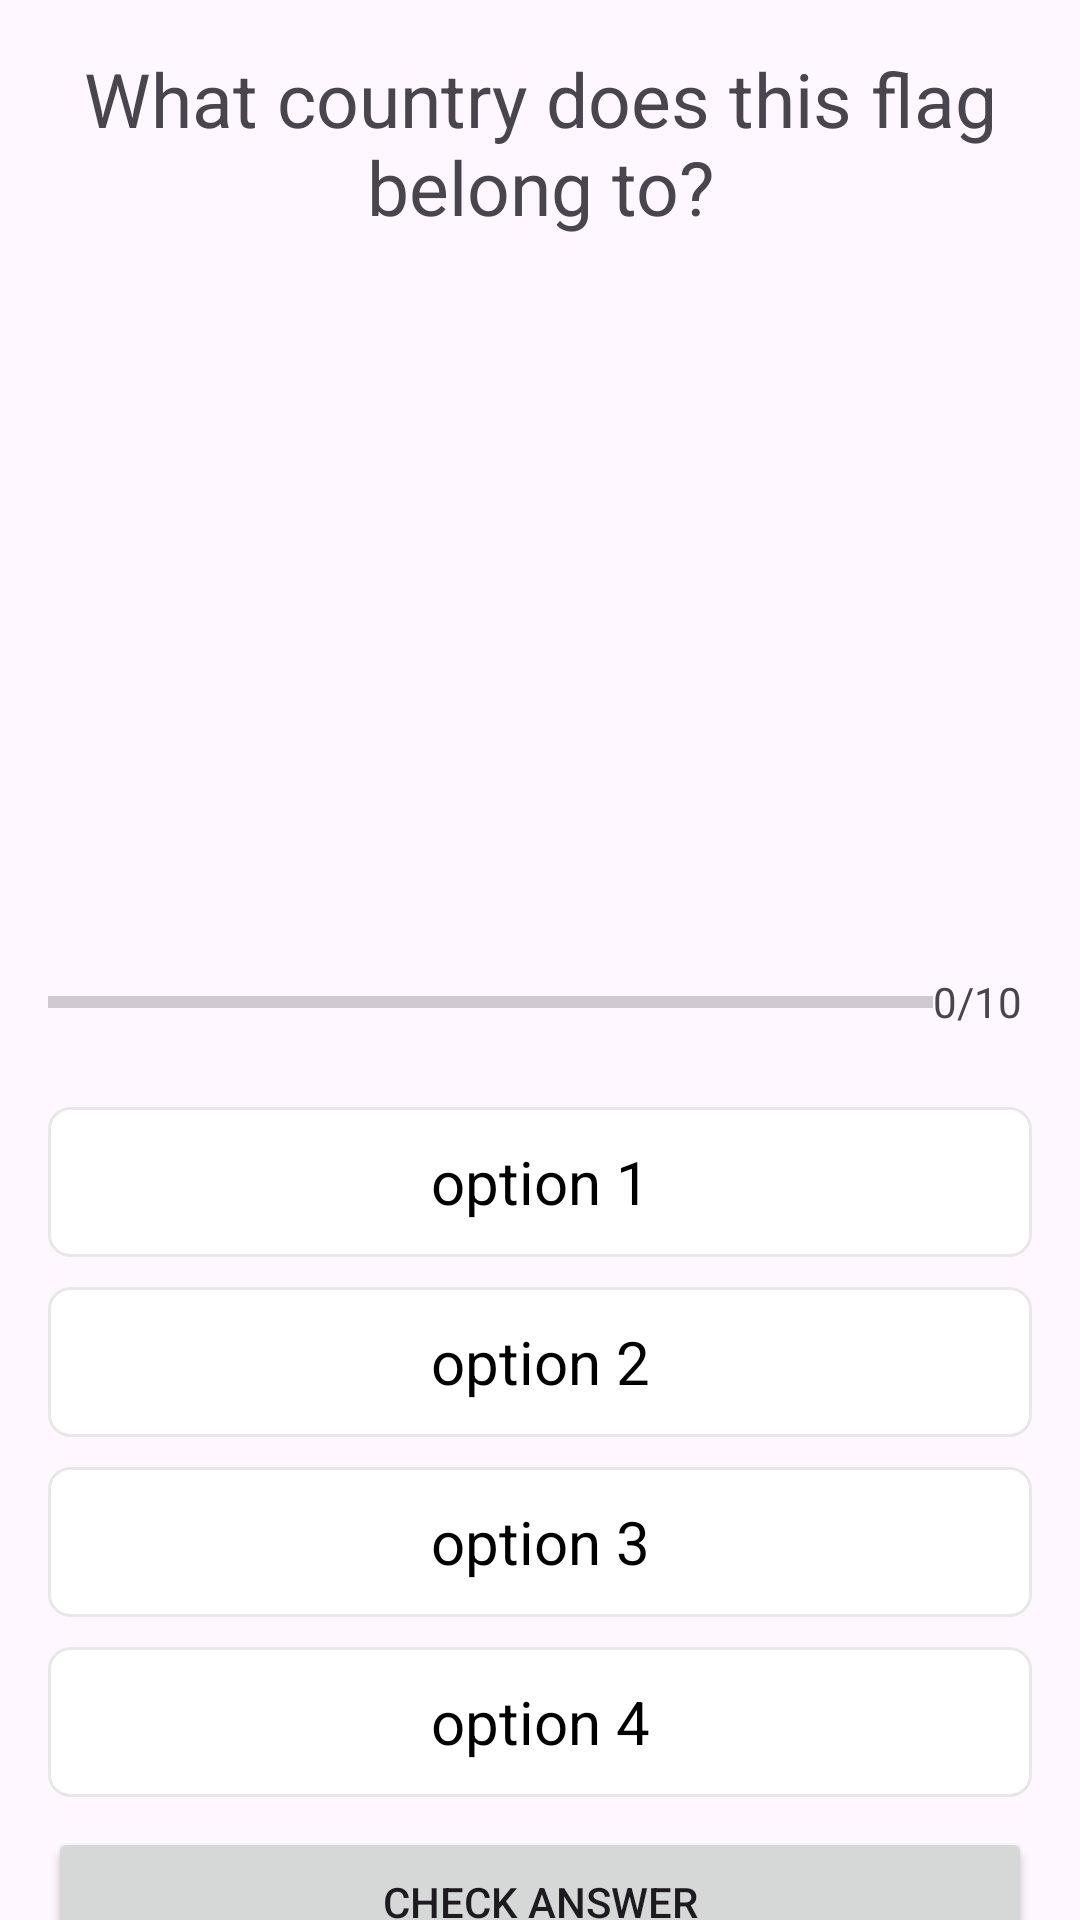

This screen was rendered from an Android layout file. Write that file and the resources it references.
<!-- AndroidManifest.xml: application theme Theme.Udemy_TheCompleteAndroidAndKotlinDevelopmentMasterclass -->
<!-- res/layout/activity_questions.xml -->
<?xml version="1.0" encoding="utf-8"?>
<androidx.core.widget.NestedScrollView xmlns:android="http://schemas.android.com/apk/res/android"
    xmlns:app="http://schemas.android.com/apk/res-auto"
    xmlns:tools="http://schemas.android.com/tools"
    android:id="@+id/main"
    android:layout_width="match_parent"
    android:layout_height="match_parent"
    tools:context=".QuizApp.QuestionsActivity">

    <androidx.appcompat.widget.LinearLayoutCompat
        android:layout_width="match_parent"
        android:layout_height="wrap_content"
        android:gravity="top|center"
        android:orientation="vertical"
        android:padding="16dp">

        <TextView
            android:id="@+id/tv_question"
            android:layout_width="wrap_content"
            android:layout_height="wrap_content"
            android:gravity="center"
            android:text="What country does this flag belong to?"
            android:textSize="25sp"
            android:textStyle="normal" />

        <ImageView
            android:id="@+id/iv_flag"
            android:layout_width="wrap_content"
            android:layout_height="200dp"
            android:layout_marginTop="15dp"
            android:contentDescription="Flag Image"
            tools:src="@drawable/india_flag" />

        <androidx.appcompat.widget.LinearLayoutCompat
            android:layout_width="match_parent"
            android:layout_height="wrap_content"
            android:layout_marginTop="15dp"
            android:orientation="horizontal"
            android:weightSum="10">

            <ProgressBar
                android:id="@+id/progress_bar"
                style="?android:attr/progressBarStyleHorizontal"
                android:layout_width="0dp"
                android:layout_height="wrap_content"
                android:layout_weight="9"
                android:indeterminate="false"
                android:max="10"
                android:minHeight="50dp" />

            <TextView
                android:id="@+id/tv_progress"
                android:layout_width="0dp"
                android:layout_height="wrap_content"
                android:layout_gravity="center_vertical"
                android:layout_weight="1"
                android:text="0/10" />


        </androidx.appcompat.widget.LinearLayoutCompat>

        <TextView
            android:id="@+id/tv_option_one"
            android:layout_width="match_parent"
            android:layout_height="wrap_content"
            android:layout_marginTop="10dp"
            android:background="@drawable/quiz_default_option_bg"
            android:gravity="center"
            android:minHeight="50dp"
            android:text="option 1"
            android:textColor="@color/black"
            android:textSize="20sp"
            android:textStyle="normal" />

        <TextView
            android:id="@+id/tv_option_two"
            android:layout_width="match_parent"
            android:layout_height="wrap_content"
            android:layout_marginTop="10dp"
            android:background="@drawable/quiz_default_option_bg"
            android:gravity="center"
            android:minHeight="50dp"
            android:text="option 2"
            android:textColor="@color/black"
            android:textSize="20sp"
            android:textStyle="normal" />

        <TextView
            android:id="@+id/tv_option_three"
            android:layout_width="match_parent"
            android:layout_height="wrap_content"
            android:layout_marginTop="10dp"
            android:background="@drawable/quiz_default_option_bg"
            android:gravity="center"
            android:minHeight="50dp"
            android:text="option 3"
            android:textColor="@color/black"
            android:textSize="20sp"
            android:textStyle="normal" />

        <TextView
            android:id="@+id/tv_option_four"
            android:layout_width="match_parent"
            android:layout_height="wrap_content"
            android:layout_marginTop="10dp"
            android:background="@drawable/quiz_default_option_bg"
            android:gravity="center"
            android:minHeight="50dp"
            android:text="option 4"
            android:textColor="@color/black"
            android:textSize="20sp"
            android:textStyle="normal" />

        <Button
            android:id="@+id/btn_check"
            android:layout_width="match_parent"
            android:layout_height="wrap_content"
            android:layout_marginTop="10dp"
            android:minHeight="50dp"
            android:text="Check Answer" />

    </androidx.appcompat.widget.LinearLayoutCompat>

</androidx.core.widget.NestedScrollView>
<!-- resources referenced by this layout -->
<resources>
  <!-- drawable quiz_default_option_bg (drawable) -->
  <?xml version="1.0" encoding="utf-8"?>
  <shape xmlns:android="http://schemas.android.com/apk/res/android">
      <stroke
          android:width="1dp"
          android:color="#e8e8e8" />
  
      <solid android:color="@color/white" />
      <corners android:radius="7dp" />
  </shape>
  <style name="Theme.Udemy_TheCompleteAndroidAndKotlinDevelopmentMasterclass" parent="Base.Theme.Udemy_TheCompleteAndroidAndKotlinDevelopmentMasterclass" />
  <style name="Base.Theme.Udemy_TheCompleteAndroidAndKotlinDevelopmentMasterclass" parent="Theme.Material3.DayNight.NoActionBar">
          
          
      </style>
  <!-- not gathered from this repository: default colours our renderer supplied (Android Studio template values) -->
  <color name="black">#FF000000</color>
  <color name="white">#FFFFFFFF</color>
</resources>
